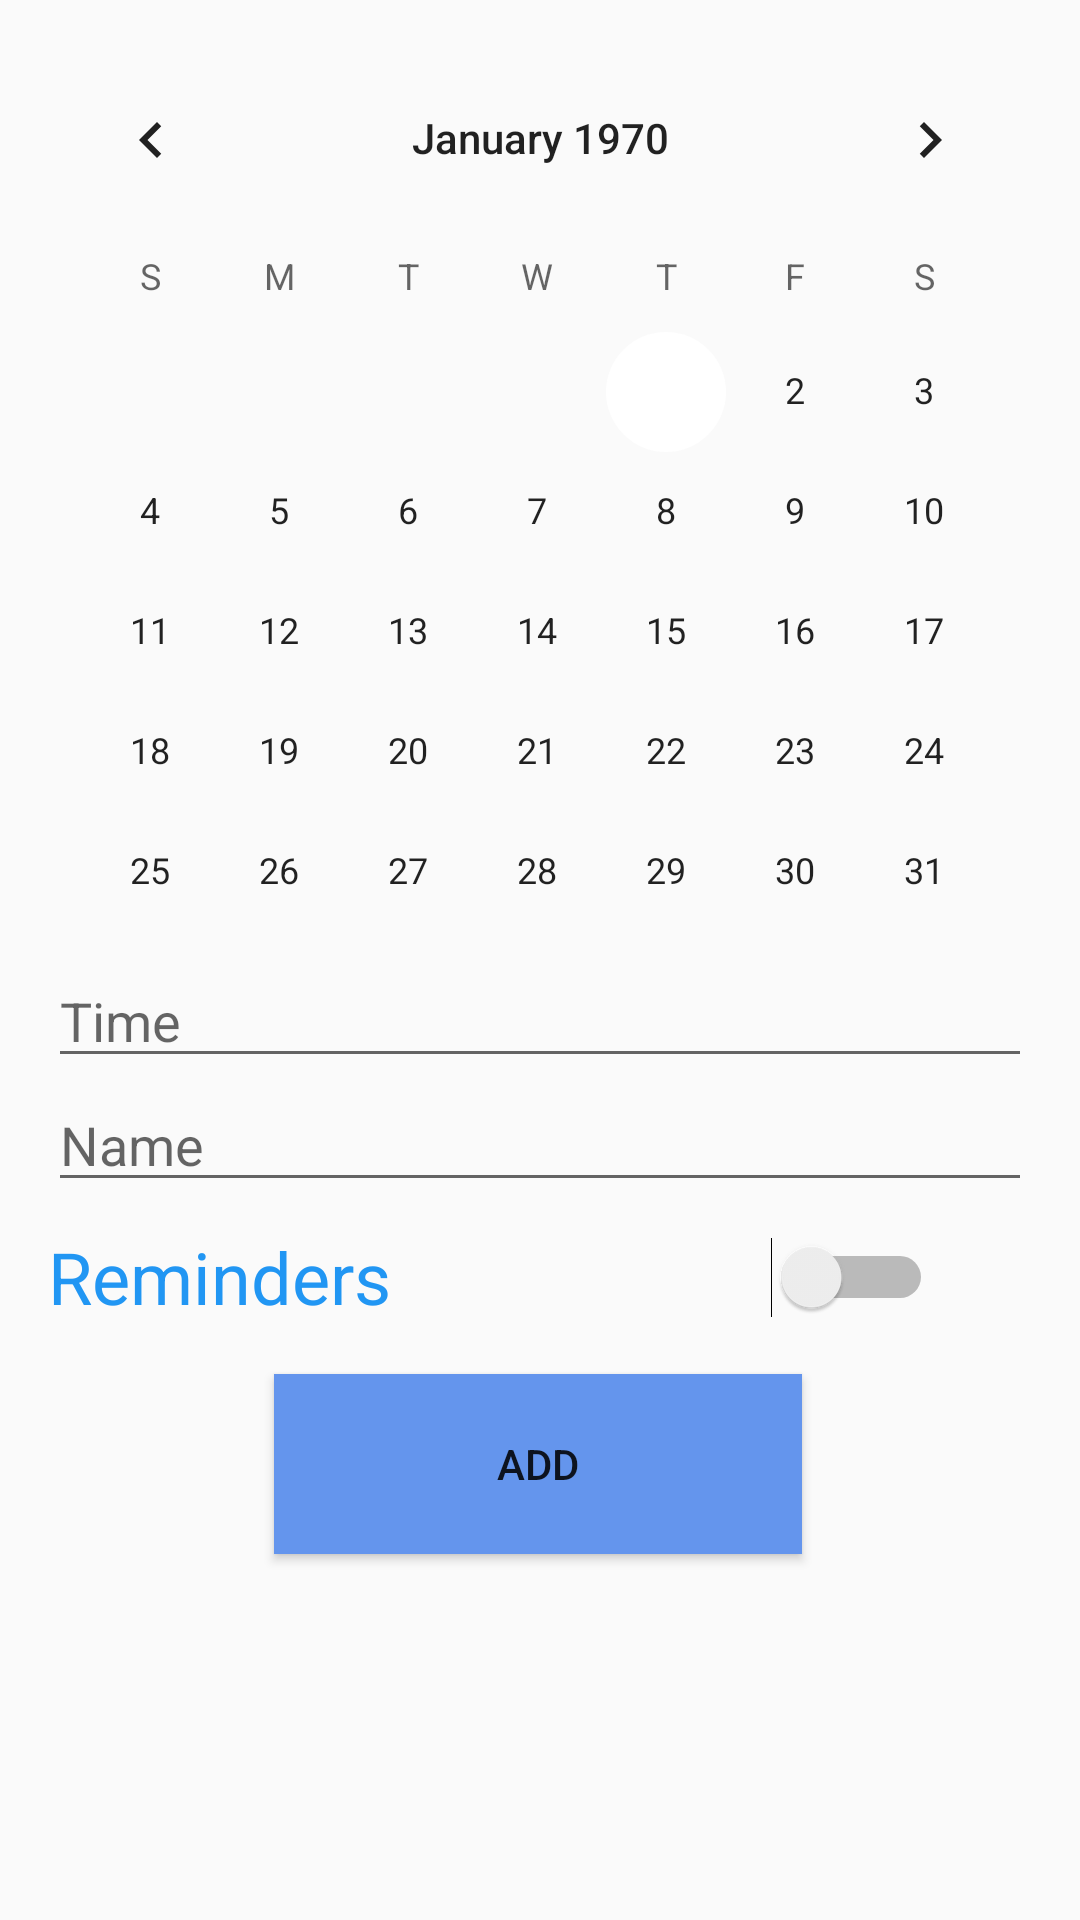

Produce the Android XML layout that renders to this screen, including the resource entries it uses.
<!-- AndroidManifest.xml: application theme AppTheme -->
<!-- res/layout/fragment_reminders.xml -->
<?xml version="1.0" encoding="utf-8"?>
<FrameLayout xmlns:android="http://schemas.android.com/apk/res/android"
    xmlns:app="http://schemas.android.com/apk/res-auto"
    xmlns:tools="http://schemas.android.com/tools"
    android:layout_width="match_parent"
    android:layout_height="match_parent"
    tools:context=".fragment.RemindersFragment">

    <LinearLayout
        android:layout_width="match_parent"
        android:layout_height="match_parent"
        android:orientation="vertical">

        <androidx.constraintlayout.widget.ConstraintLayout
            android:layout_width="match_parent"
            android:layout_height="318dp">

            <CalendarView
                android:id="@+id/calendarView2"
                android:layout_width="343dp"
                android:layout_height="293dp"
                app:layout_constraintBottom_toBottomOf="parent"
                app:layout_constraintEnd_toEndOf="parent"
                app:layout_constraintStart_toStartOf="parent"
                app:layout_constraintTop_toTopOf="parent" />
        </androidx.constraintlayout.widget.ConstraintLayout>

        <LinearLayout
            android:layout_width="match_parent"
            android:layout_height="wrap_content"
            android:orientation="vertical">

            <EditText
                android:id="@+id/editTextTime"
                android:layout_width="match_parent"
                android:layout_height="wrap_content"
                android:layout_marginLeft="@dimen/activity_horizontal_margin"
                android:layout_marginRight="@dimen/activity_horizontal_margin"
                android:ems="10"
                android:hint="Time"
                android:inputType="time" />
        </LinearLayout>

        <LinearLayout
            android:layout_width="match_parent"
            android:layout_height="wrap_content"
            android:orientation="vertical">

            <EditText
                android:id="@+id/editTextTextPersonName"
                android:layout_width="match_parent"
                android:layout_height="wrap_content"
                android:layout_marginLeft="@dimen/activity_horizontal_margin"
                android:layout_marginRight="@dimen/activity_horizontal_margin"
                android:ems="10"
                android:hint="Name"
                android:inputType="textPersonName" />
        </LinearLayout>

        <LinearLayout
            android:layout_width="match_parent"
            android:layout_height="43dp"
            android:orientation="vertical">

            <LinearLayout
                android:layout_width="386dp"
                android:layout_height="45dp"
                android:orientation="horizontal">

                <Switch
                    android:layout_width="300dp"
                    android:layout_height="50dp"
                    android:layout_marginLeft="@dimen/activity_horizontal_margin"
                    android:layout_marginRight="@dimen/profile_height"
                    android:layout_weight="1"
                    android:text="Reminders"
                    android:textColor="#2196F3"
                    android:textSize="24sp" />

            </LinearLayout>

        </LinearLayout>

        <androidx.constraintlayout.widget.ConstraintLayout
            android:layout_width="match_parent"
            android:layout_height="match_parent">

            <Button
                android:id="@+id/button4"
                android:layout_width="176dp"
                android:layout_height="60dp"
                android:background="#6495ED"
                android:text="Add"
                app:layout_constraintBottom_toBottomOf="parent"
                app:layout_constraintEnd_toEndOf="parent"
                app:layout_constraintHorizontal_bias="0.497"
                app:layout_constraintStart_toStartOf="parent"
                app:layout_constraintTop_toTopOf="parent"
                app:layout_constraintVertical_bias="0.105" />

        </androidx.constraintlayout.widget.ConstraintLayout>
    </LinearLayout>
</FrameLayout>
<!-- resources referenced by this layout -->
<resources>
  <dimen name="activity_horizontal_margin">16dp</dimen>
  <dimen name="profile_height">75dp</dimen>
  <style name="AppTheme" parent="Theme.AppCompat.Light.DarkActionBar">
          
          <item name="colorPrimary">@color/colorPrimary</item>
          <item name="colorPrimaryDark">@color/colorPrimaryDark</item>
          <item name="colorAccent">@color/colorAccent</item>
      </style>
  <color name="colorPrimary">#6495ED</color>
  <color name="colorPrimaryDark">#3700B3</color>
  <color name="colorAccent">#FFFFFF</color>
</resources>
